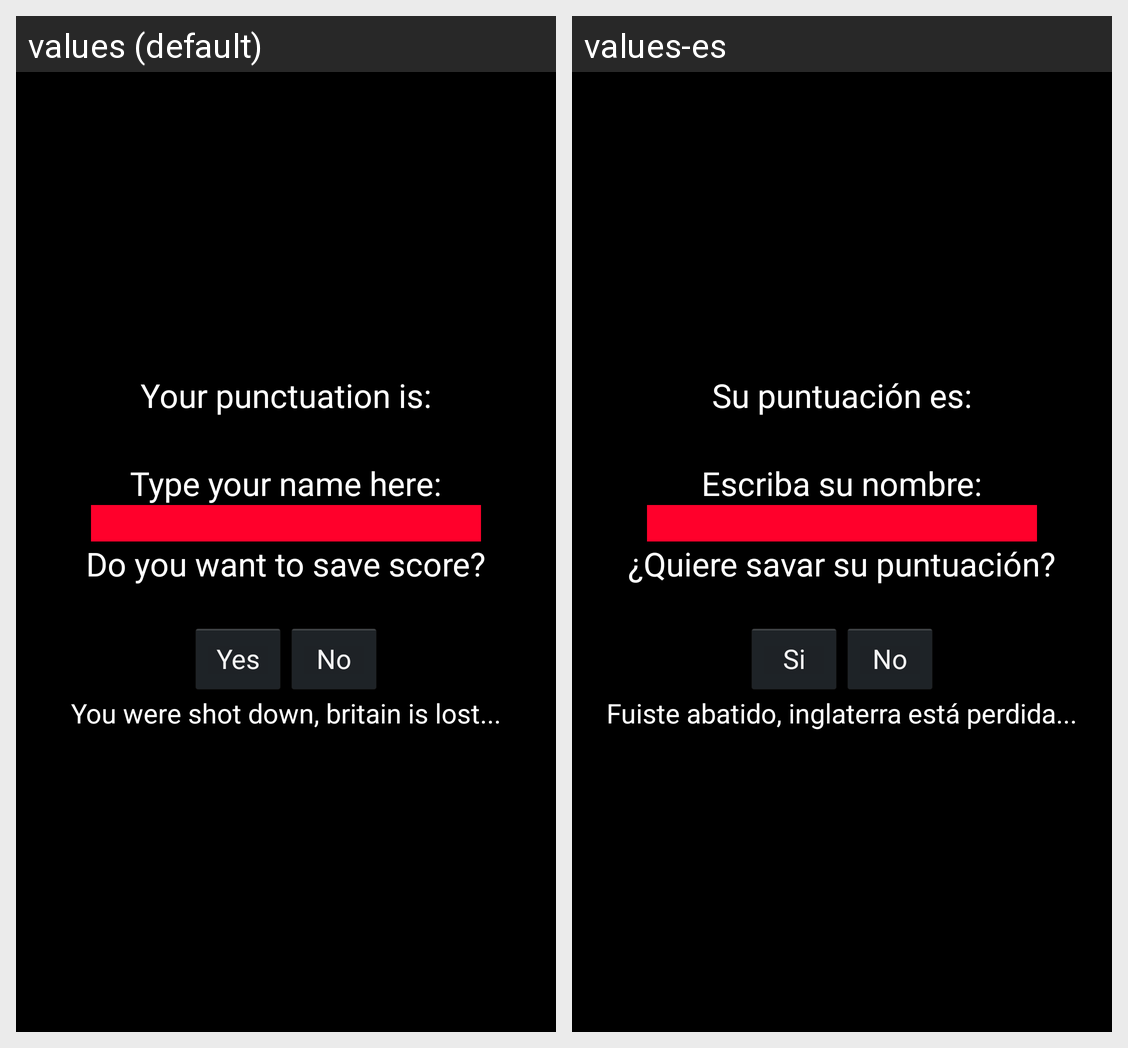

Here is an Android app screen in its default locale and in the app's own translations. Write out the translated-string differences for the strings that appear on this screen.
Android screen res/layout/game_over_layout.xml rendered under 2 locales, left to right: values (default), values-es. Device: Nexus 5 (rendered at 1080×1920; each locale shown at half size, 540×960, under a caption strip naming it); theme AppTheme.
Strings drawn on this screen, with the default value and each locale's value (text and hints the layout hard-codes, and strings that could not be matched under every locale, appear in the picture but are not listed):

your_score
  values: Your punctuation is:
  values-es: Su puntuación es:

type_name
  values: Type your name here:
  values-es: Escriba su nombre:

store_score
  values: Do you want to save score?
  values-es: ¿Quiere savar su puntuación?

si
  values: Yes
  values-es: Si

no
  values: No
  values-es: No

britain_lost
  values: You were shot down, britain is lost...
  values-es: Fuiste abatido, inglaterra está perdida...
